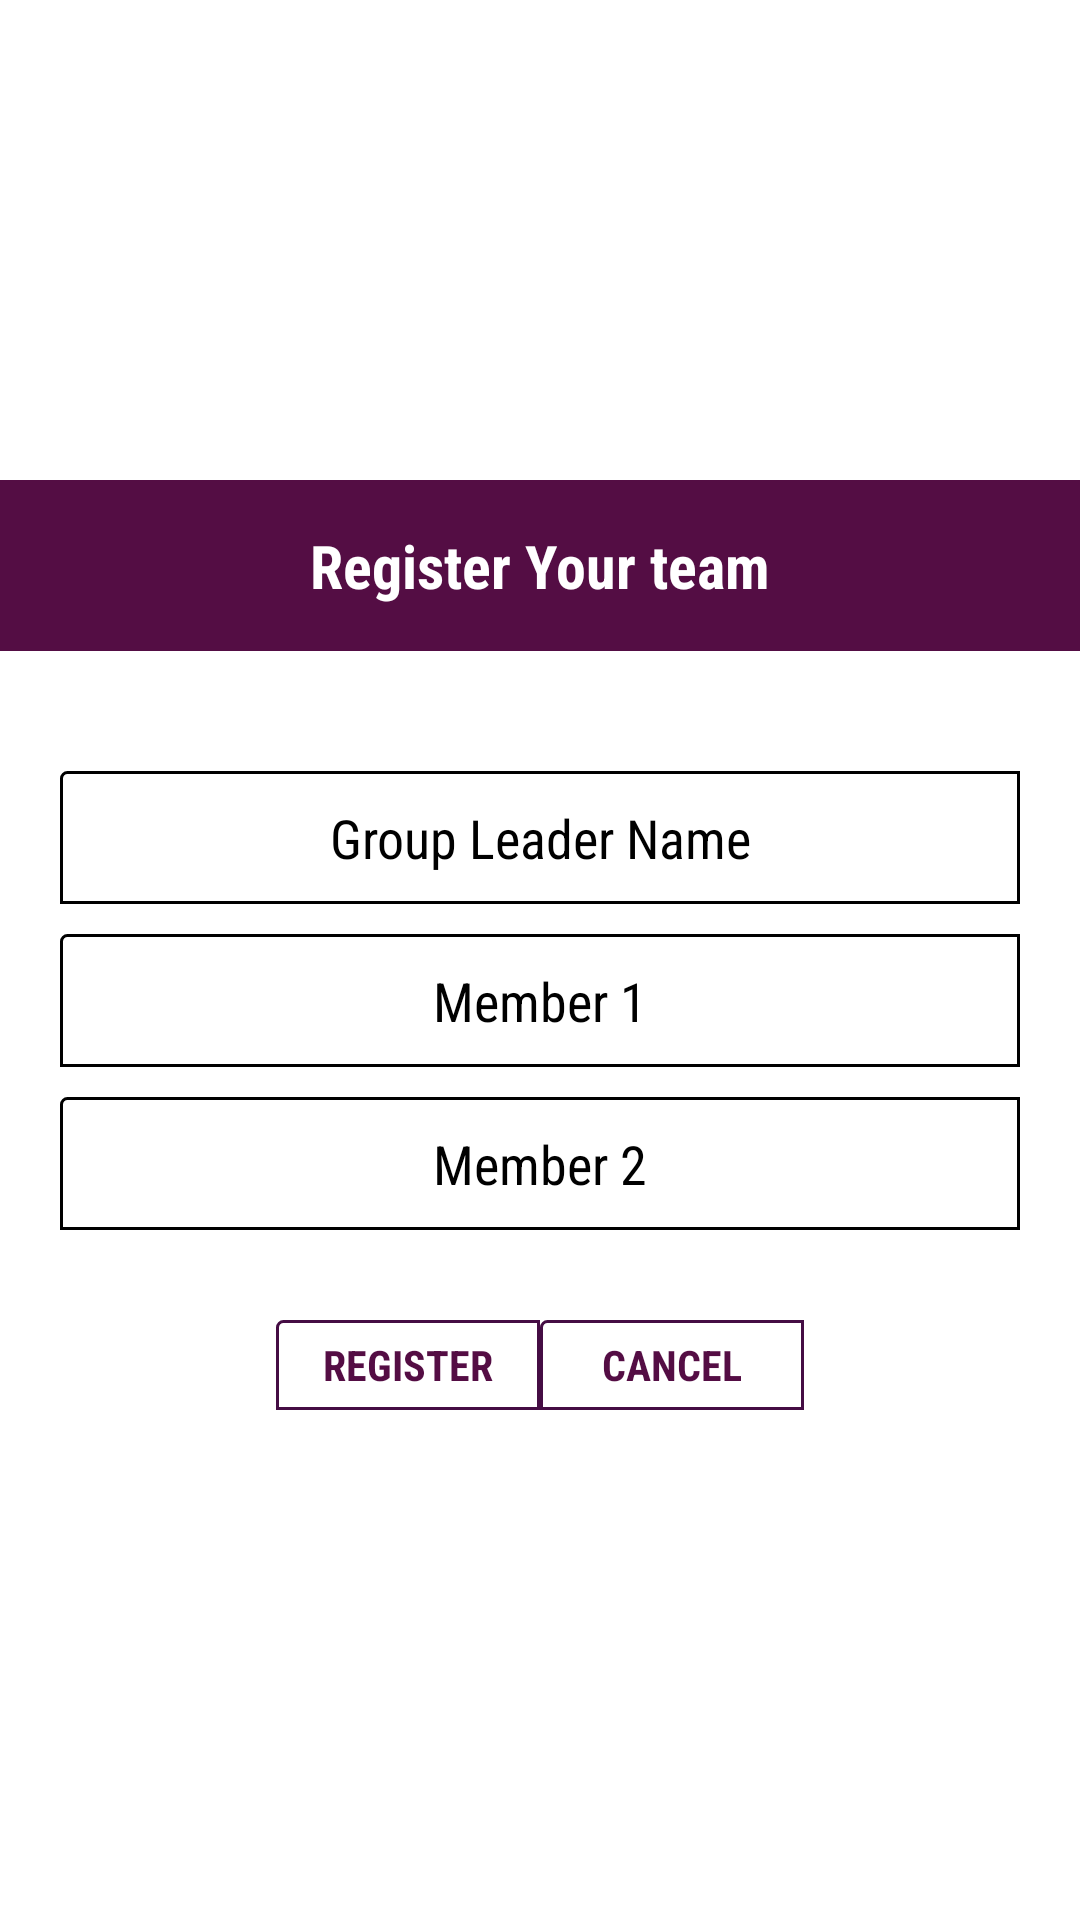

Here is an Android app screen rendered from its layout file. Give the layout XML and the strings, colors and styles it references.
<!-- AndroidManifest.xml: application theme AppTheme -->
<!-- res/layout/pop_up_teams.xml -->
<?xml version="1.0" encoding="utf-8"?>
<RelativeLayout xmlns:android="http://schemas.android.com/apk/res/android"
    android:layout_width="wrap_content"
    android:background="@android:color/white"
    android:gravity="center"
    android:layout_height="wrap_content">

    <LinearLayout
        android:layout_width="match_parent"
        android:layout_height="wrap_content"
        android:id="@+id/l1"
        android:orientation="vertical">

        <TextView
            android:layout_width="match_parent"
            android:layout_height="wrap_content"
            android:padding="15dp"
            android:fontFamily="sans-serif-condensed"
            android:textStyle="bold"
            android:textSize="20dp"
            android:textColor="@android:color/white"
            android:text="Register Your team"
            android:gravity="center"
            android:layout_centerInParent="true"
            android:layout_alignParentTop="true"
            android:background="#540D44"/>
        <LinearLayout
            android:layout_width="match_parent"
            android:layout_height="wrap_content"
            android:layout_gravity="center"
            android:paddingTop="30dp"
            android:orientation="vertical">
            <EditText
                android:gravity="center"
                android:id="@+id/leaderName"
                android:background="@drawable/shape"
                android:layout_marginTop="10dp"
                android:layout_marginLeft="20dp"
                android:layout_marginRight="20dp"
                android:padding="10dp"
                android:textColorHint="#000000"
                android:fontFamily="sans-serif-condensed"
                android:layout_width="match_parent"
                android:layout_height="wrap_content"
                android:hint="Group Leader Name"/>

            <EditText
                android:gravity="center"
                android:id="@+id/member1"
                android:textColorHint="#000000"
                android:fontFamily="sans-serif-condensed"
                android:background="@drawable/shape"
                android:layout_marginTop="10dp"
                android:layout_marginLeft="20dp"
                android:layout_marginRight="20dp"
                android:padding="10dp"
                android:layout_width="match_parent"
                android:layout_height="wrap_content"
                android:hint="Member 1"/>

            <EditText
                android:gravity="center"
                android:id="@+id/member2"
                android:textColorHint="#000000"
                android:fontFamily="sans-serif-condensed"
                android:background="@drawable/shape"
                android:layout_marginTop="10dp"
                android:layout_marginLeft="20dp"
                android:layout_marginRight="20dp"
                android:layout_marginBottom="20dp"
                android:padding="10dp"
                android:layout_width="match_parent"
                android:layout_height="wrap_content"
                android:hint="Member 2"/>
        </LinearLayout>
    </LinearLayout>

    <LinearLayout
        android:layout_width="match_parent"
        android:layout_below="@+id/l1"
        android:padding="10dp"
        android:layout_height="wrap_content"
        android:gravity="center">
        <Button
            android:id="@+id/close1"
            android:layout_width="wrap_content"
            android:layout_height="30dp"
            android:background="@drawable/shape3"
            android:textStyle="bold"
            android:fontFamily="sans-serif-condensed"
            android:textColor="#540D44"
            android:text="Register"/>
        <Button
            android:id="@+id/close2"
            android:layout_width="wrap_content"
            android:layout_height="30dp"
            android:background="@drawable/shape3"
            android:textStyle="bold"
            android:fontFamily="sans-serif-condensed"
            android:textColor="#540D44"
            android:text="Cancel"/>

    </LinearLayout>
</RelativeLayout>
<!-- resources referenced by this layout -->
<resources>
  <!-- drawable shape (drawable) -->
  <shape xmlns:android="http://schemas.android.com/apk/res/android"
      android:shape="rectangle">
      <corners
          android:radius="2dp"
          android:topRightRadius="0dp"
          android:bottomRightRadius="0dp"
          android:bottomLeftRadius="0dp" />
      <stroke
          android:width="1dp"
          android:color="@android:color/black" />
  </shape>
  <!-- drawable shape3 (drawable) -->
  <shape xmlns:android="http://schemas.android.com/apk/res/android"
      android:shape="rectangle">
      <corners
          android:radius="2dp"
          android:topRightRadius="0dp"
          android:bottomRightRadius="0dp"
          android:bottomLeftRadius="0dp" />
      <stroke
          android:width="1dp"
          android:color="#450D44" />
  </shape>
  <style name="AppTheme" parent="Theme.AppCompat.Light.DarkActionBar">
          
          <item name="colorPrimary">@color/colorPrimary</item>
          <item name="colorPrimaryDark">@color/colorPrimary</item>
          <item name="colorAccent">@color/colorAccent</item>
          <item name="colorControlHighlight">#ffffff</item>
          <item name="colorButtonNormal">@android:color/holo_red_dark</item>
          <item name="colorControlNormal">#ffffff</item>
          <item name="android:colorBackgroundCacheHint">#2196F3</item>
          <item name="colorControlActivated">#ffffff</item>
          <item name="colorSwitchThumbNormal">#ffffff</item>
          <item name="windowNoTitle">true</item>
          <item name="windowActionBar">true</item>
  
      </style>
  <color name="colorPrimary">#450D44</color>
  <color name="colorAccent">#FF4081</color>
</resources>
